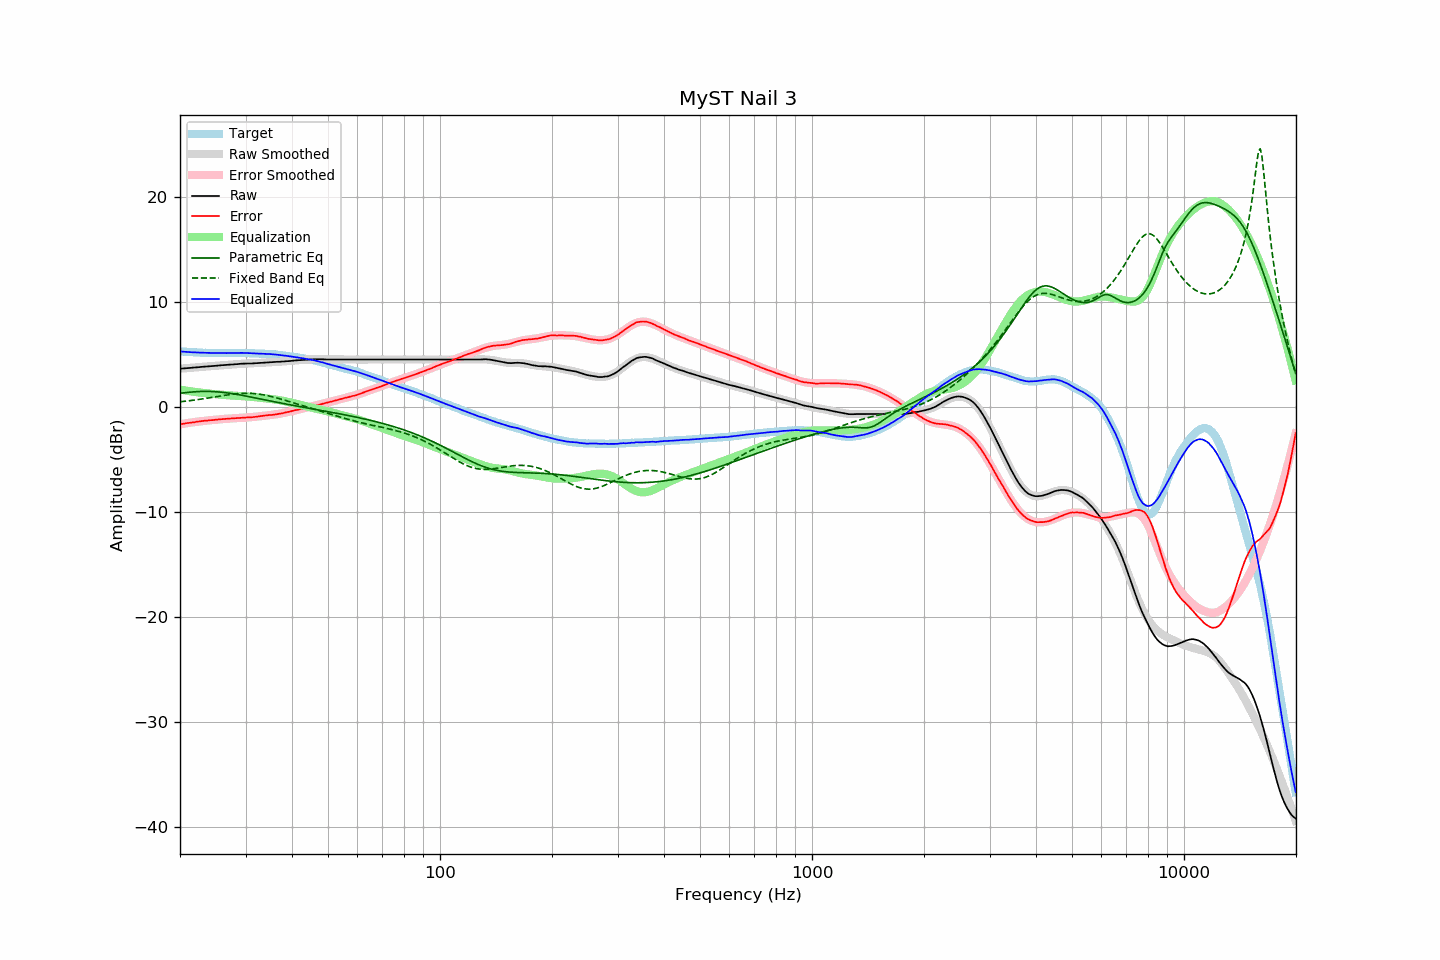

The data file committed next to this chart (first rows):
frequency, raw, error, smoothed, error_smoothed, equalization, parametric_eq, fixed_band_eq, equalized_raw, equalized_smoothed, target
20.00, 3.65, -1.65, 3.64, -1.65, 1.65, 1.30, 0.50, 5.30, 5.30, 5.29
20.20, 3.66, -1.63, 3.66, -1.63, 1.63, 1.32, 0.51, 5.28, 5.28, 5.28
20.40, 3.67, -1.61, 3.67, -1.60, 1.60, 1.34, 0.53, 5.27, 5.27, 5.27
20.61, 3.69, -1.58, 3.68, -1.58, 1.58, 1.36, 0.54, 5.26, 5.26, 5.26
20.81, 3.70, -1.55, 3.70, -1.55, 1.55, 1.37, 0.56, 5.25, 5.25, 5.24
21.02, 3.71, -1.53, 3.71, -1.53, 1.53, 1.39, 0.58, 5.23, 5.24, 5.23
21.23, 3.72, -1.51, 3.72, -1.50, 1.50, 1.41, 0.60, 5.22, 5.23, 5.22
21.44, 3.74, -1.50, 3.73, -1.48, 1.48, 1.42, 0.62, 5.22, 5.22, 5.23
21.66, 3.75, -1.47, 3.75, -1.46, 1.46, 1.43, 0.64, 5.21, 5.21, 5.21
21.87, 3.76, -1.46, 3.76, -1.44, 1.44, 1.44, 0.66, 5.20, 5.20, 5.21
22.09, 3.78, -1.42, 3.77, -1.42, 1.42, 1.45, 0.68, 5.20, 5.19, 5.19
22.31, 3.79, -1.40, 3.79, -1.40, 1.40, 1.46, 0.70, 5.19, 5.18, 5.18
22.54, 3.80, -1.38, 3.80, -1.38, 1.38, 1.47, 0.72, 5.18, 5.18, 5.17
22.76, 3.82, -1.36, 3.81, -1.36, 1.36, 1.48, 0.74, 5.18, 5.17, 5.17
22.99, 3.83, -1.34, 3.82, -1.34, 1.34, 1.48, 0.77, 5.17, 5.17, 5.16
23.22, 3.84, -1.32, 3.84, -1.33, 1.33, 1.48, 0.79, 5.16, 5.16, 5.15
23.45, 3.85, -1.32, 3.85, -1.31, 1.31, 1.48, 0.81, 5.15, 5.16, 5.16
23.69, 3.86, -1.30, 3.86, -1.29, 1.29, 1.48, 0.84, 5.15, 5.15, 5.15
23.92, 3.88, -1.27, 3.87, -1.27, 1.27, 1.48, 0.86, 5.15, 5.15, 5.14
24.16, 3.89, -1.27, 3.88, -1.26, 1.26, 1.48, 0.89, 5.15, 5.15, 5.15
24.40, 3.90, -1.26, 3.90, -1.25, 1.25, 1.47, 0.91, 5.14, 5.14, 5.15
24.65, 3.91, -1.24, 3.91, -1.23, 1.23, 1.46, 0.94, 5.14, 5.14, 5.14
24.89, 3.92, -1.23, 3.92, -1.22, 1.22, 1.45, 0.96, 5.13, 5.14, 5.14
25.14, 3.94, -1.20, 3.93, -1.20, 1.20, 1.44, 0.99, 5.14, 5.14, 5.13
25.39, 3.95, -1.19, 3.95, -1.19, 1.19, 1.43, 1.01, 5.14, 5.14, 5.13
25.65, 3.96, -1.18, 3.96, -1.18, 1.18, 1.42, 1.04, 5.13, 5.13, 5.13
25.91, 3.98, -1.16, 3.97, -1.16, 1.16, 1.40, 1.06, 5.14, 5.13, 5.13
26.16, 3.99, -1.16, 3.98, -1.15, 1.15, 1.38, 1.09, 5.13, 5.13, 5.14
26.43, 4.00, -1.14, 4.00, -1.14, 1.14, 1.37, 1.11, 5.13, 5.13, 5.13
26.69, 4.01, -1.13, 4.01, -1.12, 1.12, 1.35, 1.14, 5.13, 5.13, 5.13
26.96, 4.03, -1.11, 4.02, -1.11, 1.11, 1.33, 1.16, 5.14, 5.13, 5.13
27.23, 4.04, -1.10, 4.03, -1.10, 1.10, 1.30, 1.18, 5.14, 5.14, 5.13
27.50, 4.05, -1.09, 4.05, -1.09, 1.09, 1.28, 1.20, 5.14, 5.14, 5.13
27.77, 4.06, -1.09, 4.06, -1.08, 1.08, 1.26, 1.22, 5.14, 5.14, 5.14
28.05, 4.07, -1.07, 4.07, -1.07, 1.07, 1.23, 1.24, 5.14, 5.14, 5.13
28.33, 4.08, -1.07, 4.08, -1.06, 1.06, 1.21, 1.25, 5.14, 5.14, 5.14
28.62, 4.09, -1.06, 4.09, -1.05, 1.05, 1.18, 1.27, 5.14, 5.14, 5.14
28.90, 4.11, -1.05, 4.10, -1.04, 1.04, 1.15, 1.28, 5.15, 5.14, 5.15
29.19, 4.12, -1.04, 4.11, -1.04, 1.04, 1.13, 1.29, 5.15, 5.14, 5.15
29.48, 4.12, -1.03, 4.11, -1.03, 1.03, 1.10, 1.30, 5.14, 5.14, 5.14
29.78, 4.13, -1.02, 4.12, -1.02, 1.02, 1.07, 1.30, 5.14, 5.14, 5.14
30.08, 4.14, -1.01, 4.13, -1.01, 1.01, 1.04, 1.30, 5.14, 5.14, 5.14
30.38, 4.14, -0.99, 4.13, -1.00, 1.00, 1.01, 1.30, 5.13, 5.13, 5.12
30.68, 4.14, -0.99, 4.14, -0.99, 0.99, 0.98, 1.30, 5.12, 5.13, 5.12
30.99, 4.14, -0.99, 4.15, -0.97, 0.97, 0.95, 1.29, 5.11, 5.12, 5.12
31.30, 4.15, -0.98, 4.16, -0.96, 0.96, 0.92, 1.29, 5.11, 5.12, 5.12
31.61, 4.16, -0.96, 4.16, -0.95, 0.95, 0.89, 1.28, 5.10, 5.11, 5.11
31.93, 4.17, -0.93, 4.17, -0.93, 0.93, 0.85, 1.26, 5.10, 5.10, 5.09
32.24, 4.18, -0.93, 4.18, -0.91, 0.91, 0.82, 1.24, 5.09, 5.09, 5.10
32.57, 4.19, -0.90, 4.19, -0.90, 0.90, 0.79, 1.23, 5.08, 5.09, 5.08
32.89, 4.21, -0.88, 4.20, -0.88, 0.88, 0.76, 1.20, 5.09, 5.08, 5.08
33.22, 4.22, -0.86, 4.21, -0.86, 0.86, 0.73, 1.18, 5.08, 5.08, 5.07
33.55, 4.23, -0.85, 4.22, -0.85, 0.85, 0.70, 1.15, 5.07, 5.07, 5.07
33.89, 4.24, -0.83, 4.23, -0.83, 0.83, 0.67, 1.12, 5.06, 5.06, 5.06
34.23, 4.25, -0.80, 4.24, -0.81, 0.81, 0.64, 1.09, 5.06, 5.05, 5.04
34.57, 4.26, -0.79, 4.25, -0.79, 0.79, 0.61, 1.06, 5.05, 5.04, 5.04
34.92, 4.27, -0.76, 4.26, -0.77, 0.77, 0.58, 1.02, 5.04, 5.03, 5.02
35.27, 4.28, -0.77, 4.27, -0.75, 0.75, 0.54, 0.99, 5.03, 5.02, 5.04
35.62, 4.28, -0.74, 4.28, -0.73, 0.73, 0.51, 0.95, 5.01, 5.01, 5.01
35.97, 4.29, -0.73, 4.29, -0.71, 0.71, 0.48, 0.91, 5.00, 5.00, 5.01
... 635 more rows
